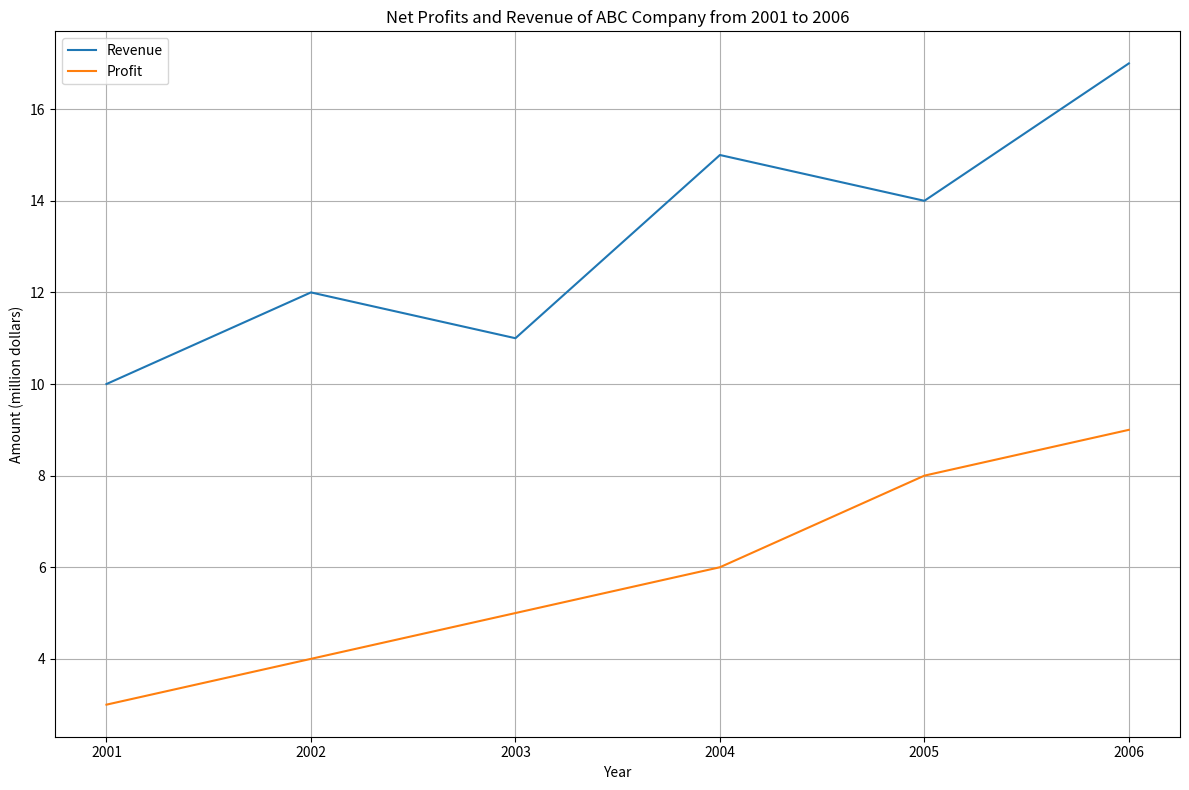

Generate this figure with matplotlib: (Note: this script raises an exception after producing the figure.)

import matplotlib.pyplot as plt
plt.figure(figsize=(12,8))
plt.plot([2001, 2002, 2003, 2004, 2005, 2006], [10, 12, 11, 15, 14, 17], label='Revenue')
plt.plot([2001, 2002, 2003, 2004, 2005, 2006], [3, 4, 5, 6, 8, 9], label='Profit')
plt.title('Net Profits and Revenue of ABC Company from 2001 to 2006')
plt.xlabel('Year')
plt.ylabel('Amount (million dollars)')
plt.xticks([2001, 2002, 2003, 2004, 2005, 2006])
plt.legend()
plt.grid()
plt.tight_layout()
plt.savefig('line chart/png/286.png')
plt.clf()
